5-way image classification set "fruitSplit" from GitHub (hannapodeszwa/FruitRecognition); label vocabulary: guava, kiwi, pear, persimmon, muskmelon.

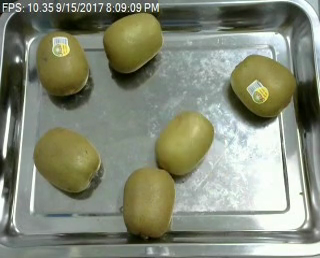
Label: kiwi

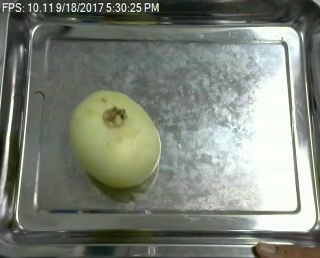
Label: muskmelon

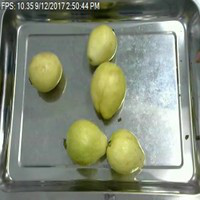
Label: guava

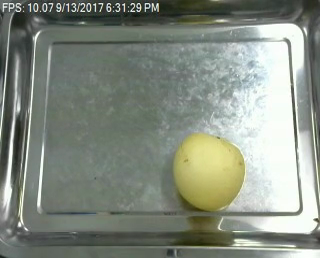
Label: pear

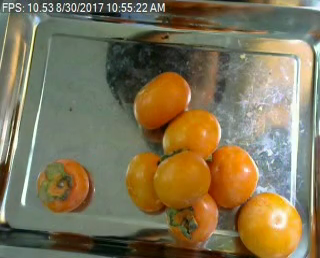
Label: persimmon

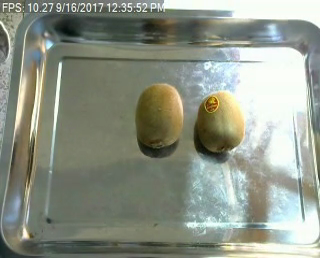
Label: kiwi
